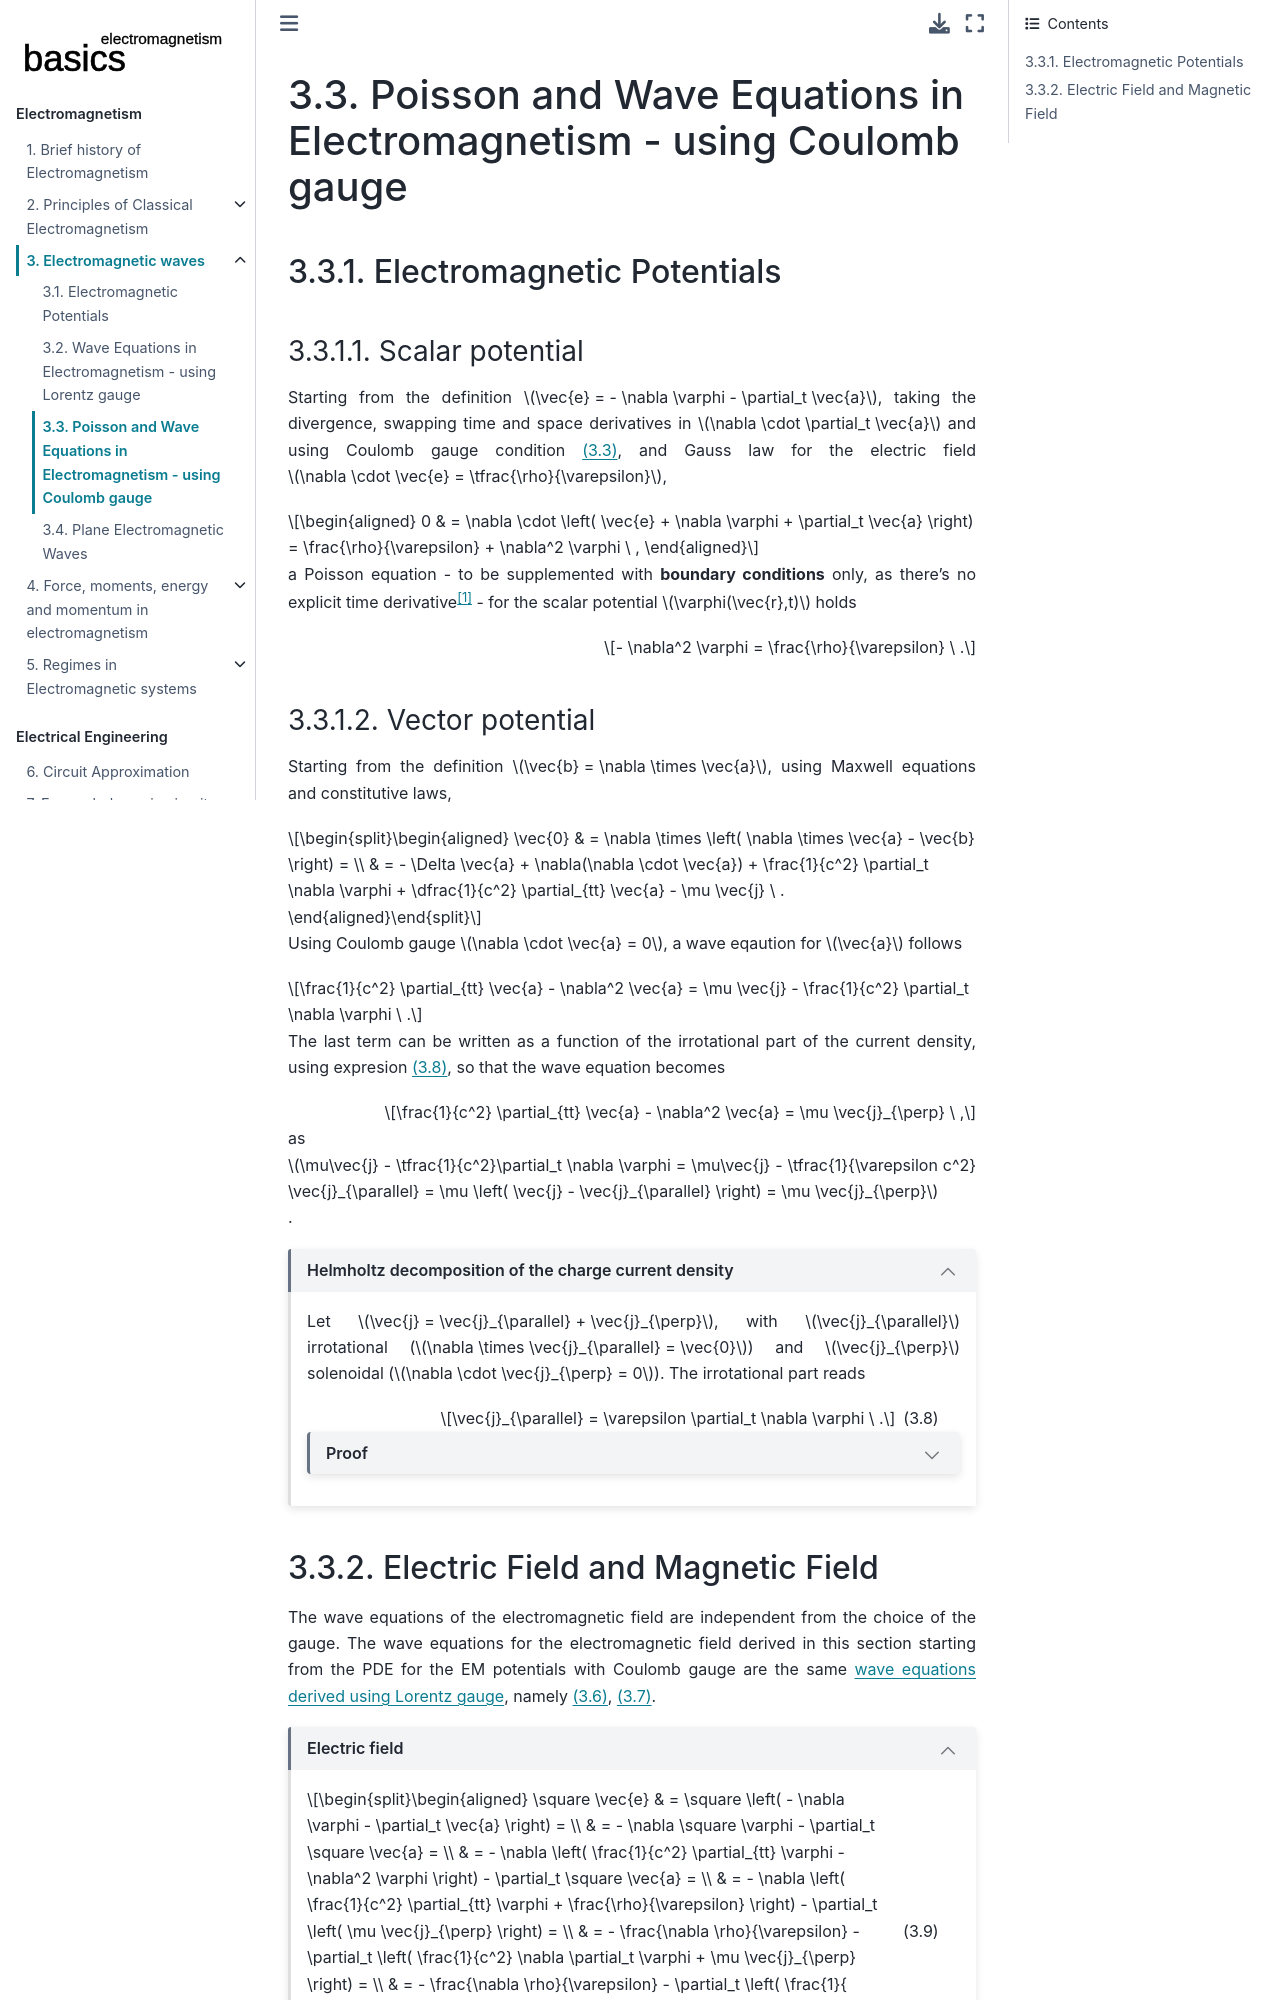

repository: Basics2022/bbooks-physics-electromagnetism · page: ch/waves-equation-coulomb.html · generator: jekyll

<!--
```{article-info}
:author: basics
:date: "{sub-ref}`today`"
:read-time: "{sub-ref}`wordcount-minutes` min read"
```
-->

(classical-electromagnetism:waves:wave-equation-coulomb)=
# Poisson and Wave Equations in Electromagnetism - using Coulomb gauge

(classical-electromagnetism:waves:wave-equation-coulomb:potentials)=
## Electromagnetic Potentials

(classical-electromagnetism:waves:wave-equation-coulomb:potentials:scalar)=
### Scalar potential

Starting from the definition $\vec{e} = - \nabla \varphi - \partial_t \vec{a}$, taking the divergence, swapping time and space derivatives in $\nabla \cdot \partial_t \vec{a}$ and using Coulomb gauge condition {eq}`eq:potential:gauge:coulomb`, and Gauss law for the electric field $\nabla \cdot \vec{e} = \tfrac{\rho}{\varepsilon}$,

$$\begin{aligned}
  0 
  & = \nabla \cdot \left( \vec{e} + \nabla \varphi + \partial_t \vec{a} \right) 
    = \frac{\rho}{\varepsilon} + \nabla^2 \varphi \ ,
\end{aligned}$$

a Poisson equation - to be supplemented with **boundary conditions** only, as there's no explicit time derivative[^todo-poisson] - for the scalar potential $\varphi(\vec{r},t)$ holds

$$- \nabla^2 \varphi = \frac{\rho}{\varepsilon} \ .$$

[^todo-poisson]: Add a discussion of these aspects of Poisson equation in Math book. This also helps the discussion of incompressible and compressible fluid dynamics.

(classical-electromagnetism:waves:wave-equation-coulomb:potentials:vector)=
### Vector potential

Starting from the definition $\vec{b} = \nabla \times \vec{a}$, using Maxwell equations and constitutive laws,

$$\begin{aligned}
\vec{0} & = \nabla \times \left( \nabla \times \vec{a} - \vec{b} \right) = \\
 & = - \Delta \vec{a} + \nabla(\nabla \cdot \vec{a})  + \frac{1}{c^2} \partial_t \nabla \varphi + \dfrac{1}{c^2} \partial_{tt} \vec{a} - \mu \vec{j} \ .
\end{aligned}$$

Using Coulomb gauge $\nabla \cdot \vec{a} = 0$, a wave eqaution for $\vec{a}$ follows

$$\frac{1}{c^2} \partial_{tt} \vec{a} - \nabla^2 \vec{a} = \mu \vec{j} - \frac{1}{c^2} \partial_t \nabla \varphi \ .$$

The last term can be written as a function of the irrotational part of the current density, using expresion {eq}`eq:wave-coulomb:j-irrot`, so that the wave equation becomes

$$\frac{1}{c^2} \partial_{tt} \vec{a} - \nabla^2 \vec{a} = \mu \vec{j}_{\perp} \ ,$$

as $\mu\vec{j} - \tfrac{1}{c^2}\partial_t \nabla \varphi = \mu\vec{j} - \tfrac{1}{\varepsilon c^2} \vec{j}_{\parallel} = \mu \left( \vec{j} - \vec{j}_{\parallel} \right) = \mu \vec{j}_{\perp}$.



````{dropdown} Helmholtz decomposition of the charge current density
:open:

Let $\vec{j} = \vec{j}_{\parallel} + \vec{j}_{\perp}$, with $\vec{j}_{\parallel}$ irrotational ($\nabla \times \vec{j}_{\parallel} = \vec{0}$) and $\vec{j}_{\perp}$ solenoidal ($\nabla \cdot \vec{j}_{\perp} = 0$). The irrotational part reads

$$\vec{j}_{\parallel} = \varepsilon \partial_t \nabla \varphi \ .$$ (eq:wave-coulomb:j-irrot)

```{dropdown} Proof

Continuity reads

$$0 = \partial_t \rho + \nabla \cdot \vec{j} = \partial_t \rho + \nabla \cdot \vec{j}_{\parallel} \ ,$$

and using Poisson equation for the scalar potential $\varphi$,

$$0 = \nabla \cdot \left( - \varepsilon \partial_t \nabla \varphi + \vec{j}_{\parallel} \right) \ .$$

It follows $\vec{j}_{\parallel} = \varepsilon \partial_t \nabla \varphi + \nabla \times \vec{f} = \varepsilon \partial_t \nabla \varphi$, with the curl contribution being identically zero by the definition of $\vec{j}_{\parallel}$, and the vector identity $\nabla \times \nabla \varphi = \vec{0}$. 

```
````

(classical-electromagnetism:waves:wave-equation-coulomb:em-field)=
